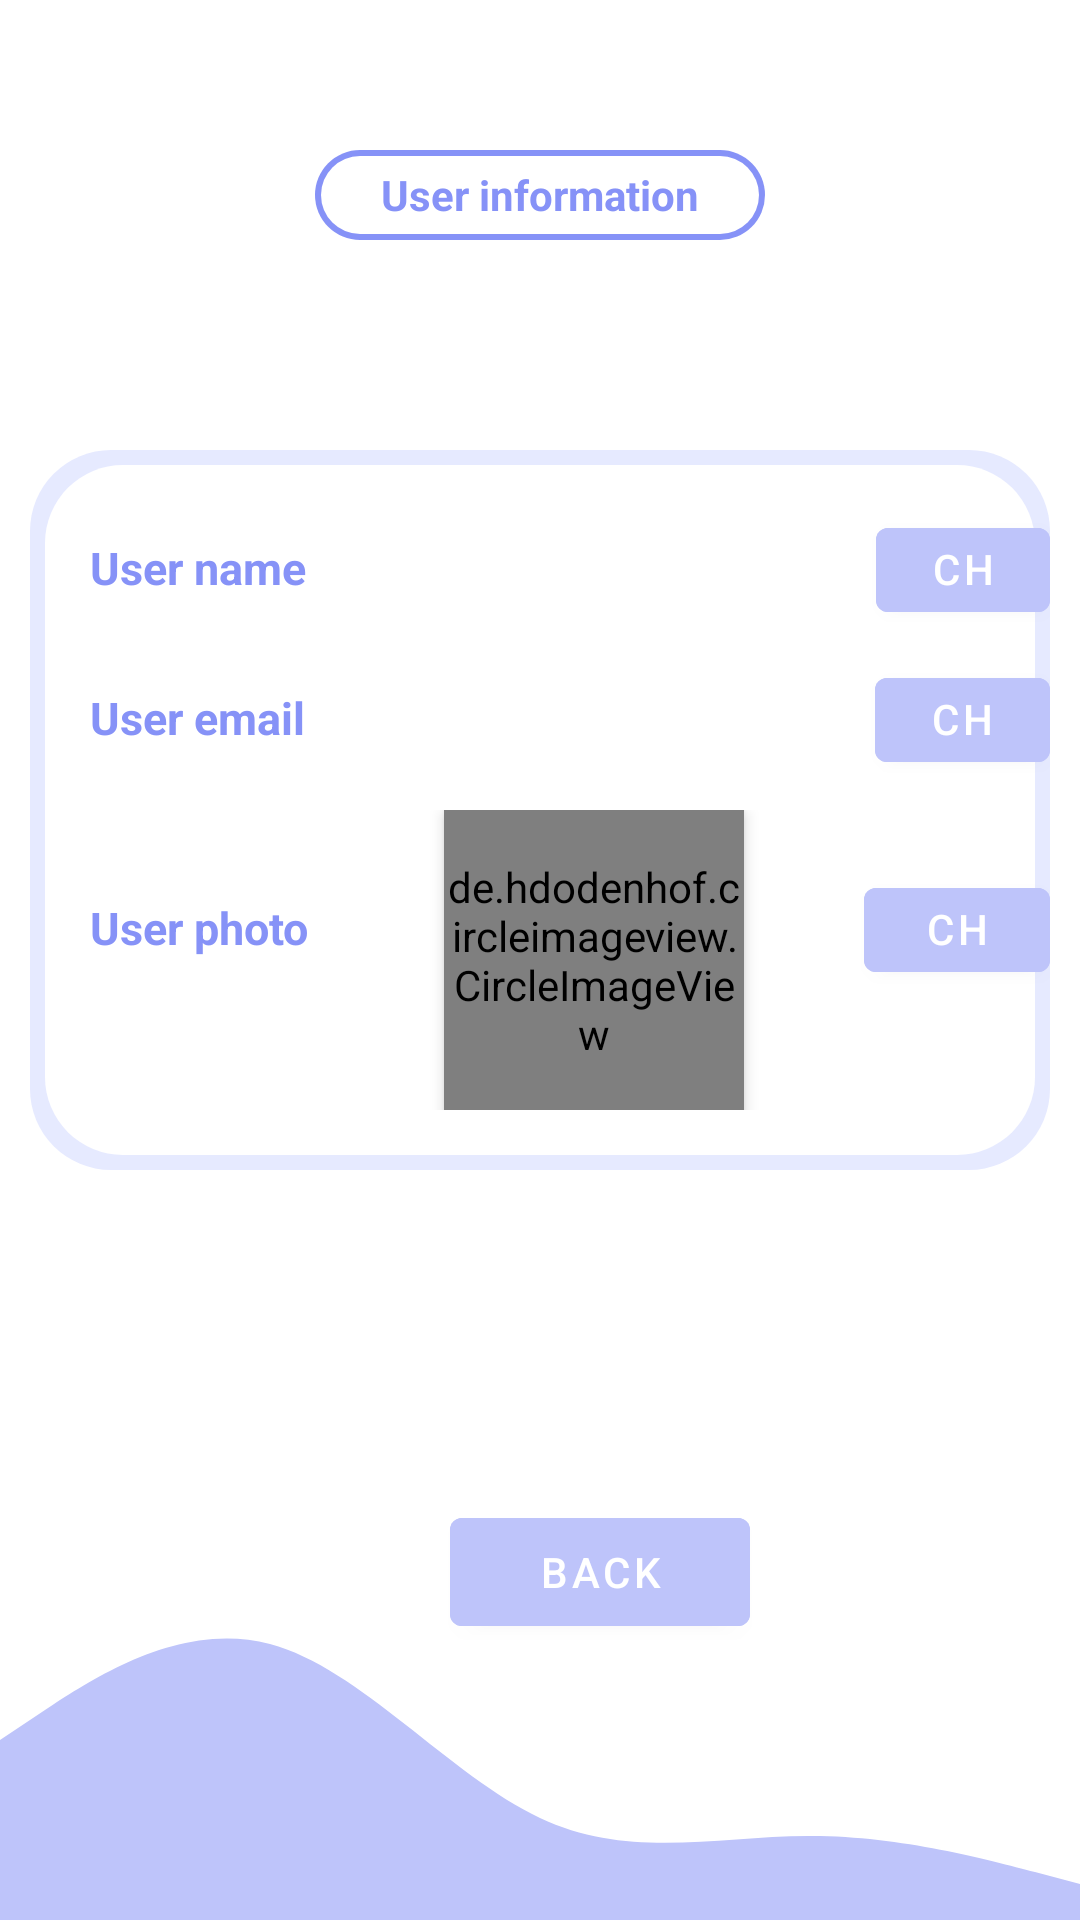

Produce the Android XML layout that renders to this screen, including the resource entries it uses.
<!-- AndroidManifest.xml: application theme Theme.Volunteer -->
<!-- res/layout/fragment_personal_information.xml -->
<?xml version="1.0" encoding="utf-8"?>
<RelativeLayout xmlns:android="http://schemas.android.com/apk/res/android"
    xmlns:tools="http://schemas.android.com/tools"
    android:layout_width="match_parent"
    android:layout_height="match_parent"
    tools:context=".PersonalInformationFragment"
    android:orientation="vertical">


    <TextView
        android:id="@+id/user_info"
        android:layout_width="150dp"
        android:layout_height="30dp"
        android:gravity="center"
        android:layout_marginTop="50dp"
        android:text="User information"
        android:textColor="@color/default_text_blue"
        android:textStyle="bold"
        android:layout_gravity="center"
        android:layout_centerHorizontal="true"
        android:background="@drawable/white_background_profile"
        />

    <RelativeLayout
        android:id="@+id/main_layout"
        android:layout_width="match_parent"
        android:layout_height="wrap_content"
        android:layout_below="@+id/user_info"
        android:layout_marginTop="70dp"
        android:layout_marginLeft="10dp"
        android:layout_marginRight="10dp"
        android:background="@drawable/personal_info_bcg"
        android:orientation="horizontal">

        <LinearLayout
            android:layout_width="match_parent"
            android:layout_height="wrap_content"
            android:id="@+id/layout_name"
            android:orientation="horizontal"
            android:layout_marginTop="20dp">

            <TextView
                android:id="@+id/name"
                android:layout_width="wrap_content"
                android:layout_height="20dp"
                android:text="User name"
                android:textStyle="bold"
                android:textSize="15dp"
                android:layout_marginLeft="20dp"
                android:textColor="@color/default_blue">

            </TextView>

            <TextView
                android:id="@+id/user_name"
                android:layout_width="160dp"
                android:layout_height="20dp"
                android:layout_marginRight="10dp"
                android:layout_marginLeft="10dp"
                android:text=""
                android:textSize="15dp"/>
            <Button
                android:id="@+id/change_name_button"
                android:layout_width="wrap_content"
                android:layout_height="40dp"
                android:layout_marginLeft="10dp"
                android:text="Change"
                android:backgroundTint="@color/light_blue"
                />

        </LinearLayout>

        <LinearLayout
            android:id="@+id/layout_email"
            android:layout_width="match_parent"
            android:layout_height="wrap_content"
            android:layout_marginTop="10dp"
            android:orientation="horizontal"
            android:layout_below="@+id/layout_name"
            >

            <TextView
                android:id="@+id/email"
                android:layout_width="wrap_content"
                android:layout_height="20dp"
                android:layout_marginLeft="20dp"
                android:text="User email"
                android:textColor="@color/default_blue"
                android:textStyle="bold"
                android:textSize="15dp">

            </TextView>

            <TextView
                android:id="@+id/user_email"
                android:layout_width="160dp"
                android:layout_height="20dp"
                android:layout_marginLeft="10dp"
                android:layout_marginRight="10dp"
                android:text=""
                android:textSize="15dp"/>

            <Button
                android:id="@+id/change_email_button"
                android:layout_width="wrap_content"
                android:layout_height="40dp"
                android:layout_marginLeft="10dp"
                android:text="Change"
                android:backgroundTint="@color/light_blue"/>

        </LinearLayout>

        <LinearLayout
            android:id="@+id/layout_photo"
            android:layout_width="match_parent"
            android:layout_height="wrap_content"
            android:layout_marginTop="10dp"
            android:orientation="horizontal"
            android:layout_below="@+id/layout_email"
            android:layout_marginBottom="20dp"
            >

            <TextView
                android:id="@+id/user_photo"
                android:layout_width="wrap_content"
                android:layout_height="20dp"
                android:layout_marginLeft="20dp"
                android:layout_marginTop="20dp"
                android:text="User photo"
                android:textColor="@color/default_blue"
                android:textStyle="bold"
                android:textSize="15dp">

            </TextView>

            <de.hdodenhof.circleimageview.CircleImageView
                android:id="@+id/imageView_profile"
                android:layout_width="100dp"
                android:layout_height="100dp"
                android:layout_marginLeft="45dp"
                android:elevation="3dp"
                android:visibility="visible"
                tools:src="@drawable/blankprofilepic" />

            <Button
                android:id="@+id/change_photo_button"
                android:layout_width="wrap_content"
                android:layout_height="40dp"
                android:layout_marginLeft="40dp"
                android:layout_marginTop="20dp"
                android:text="Change"
                android:backgroundTint="@color/light_blue"/>

        </LinearLayout>

    </RelativeLayout>

    <Button
        android:id="@+id/go_back_button"
        android:layout_width="100dp"
        android:layout_height="wrap_content"
        android:layout_marginTop="500dp"
        android:text="back"
        android:gravity="center"
        android:layout_marginLeft="150dp"
        android:backgroundTint="@color/light_blue"/>

    <View
        android:layout_width="match_parent"
        android:layout_height="300dp"
        android:layout_below="@+id/main_layout"
        android:layout_marginTop="130dp"
        android:background="@drawable/wave__5_"/>


</RelativeLayout>
<!-- resources referenced by this layout -->
<resources>
  <color name="default_blue">#8692f7</color>
  <color name="default_text_blue">#8692f7</color>
  <color name="light_blue">#BEC4FA</color>
  <!-- drawable personal_info_bcg (drawable) -->
  <?xml version="1.0" encoding="utf-8"?>
  <layer-list xmlns:android="http://schemas.android.com/apk/res/android">
      <item >
          <shape
              android:shape="rectangle">
              <solid android:color="@color/light_grey" />
              <corners android:radius="27dp"/>
          </shape>
      </item>
      <item android:right="5dp" android:left="5dp" android:bottom="5dp" android:top="5dp">
          <shape
              android:shape="rectangle">
              <solid android:color="@android:color/white"/>
              <corners android:radius="26dp"/>
          </shape>
      </item>
  </layer-list>
  <!-- drawable wave__5_ (drawable) -->
  <vector xmlns:android="http://schemas.android.com/apk/res/android"
      android:width="1440dp"
      android:height="320dp"
      android:viewportWidth="1440"
      android:viewportHeight="320">
    <path
        android:pathData="M0,160L60,133.3C120,107 240,53 360,74.7C480,96 600,192 720,229.3C840,267 960,245 1080,245.3C1200,245 1320,267 1380,277.3L1440,288L1440,320L1380,320C1320,320 1200,320 1080,320C960,320 840,320 720,320C600,320 480,320 360,320C240,320 120,320 60,320L0,320Z"
        android:fillColor="@color/light_blue"/>
  </vector>
  <!-- drawable white_background_profile (drawable) -->
  <?xml version="1.0" encoding="utf-8"?>
  <layer-list xmlns:android="http://schemas.android.com/apk/res/android">
      <item >
          <shape
              android:shape="rectangle">
              <solid android:color="@color/default_blue" />
              <corners android:radius="27dp"/>
          </shape>
      </item>
      <item android:right="2dp" android:left="2dp" android:bottom="2dp" android:top="2dp">
          <shape
              android:shape="rectangle">
              <solid android:color="@android:color/white"/>
              <corners android:radius="26dp"/>
          </shape>
      </item>
  </layer-list>
  <style name="Theme.Volunteer" parent="Theme.MaterialComponents.DayNight.NoActionBar">
          
          <item name="colorPrimary">@color/purple_500</item>
          <item name="colorPrimaryVariant">@color/purple_700</item>
          <item name="colorOnPrimary">@color/white</item>
          
          <item name="colorSecondary">@color/teal_200</item>
          <item name="colorSecondaryVariant">@color/teal_700</item>
          <item name="colorOnSecondary">@color/black</item>
          
          <item name="android:statusBarColor">?attr/colorPrimaryVariant</item>
  
          
          <item name="android:windowLightStatusBar">true</item>
          
      </style>
  <color name="light_grey">#E6EAFF</color>
  <color name="purple_500">#FF6200EE</color>
  <color name="purple_700">#FF3700B3</color>
  <color name="white">#FFFFFFFF</color>
  <color name="teal_200">#FF03DAC5</color>
  <color name="teal_700">#FF018786</color>
  <color name="black">#FF000000</color>
</resources>
